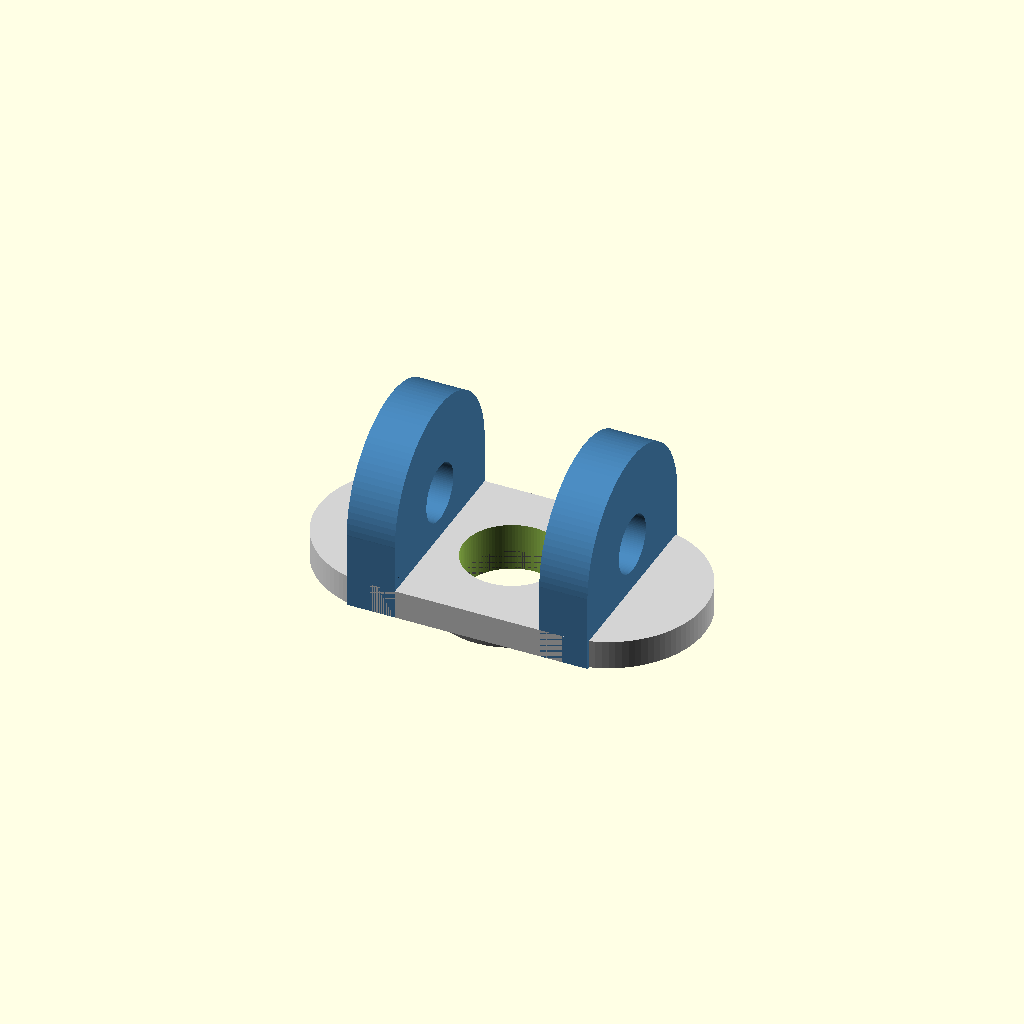
Cell 1: the model at its default parameters.
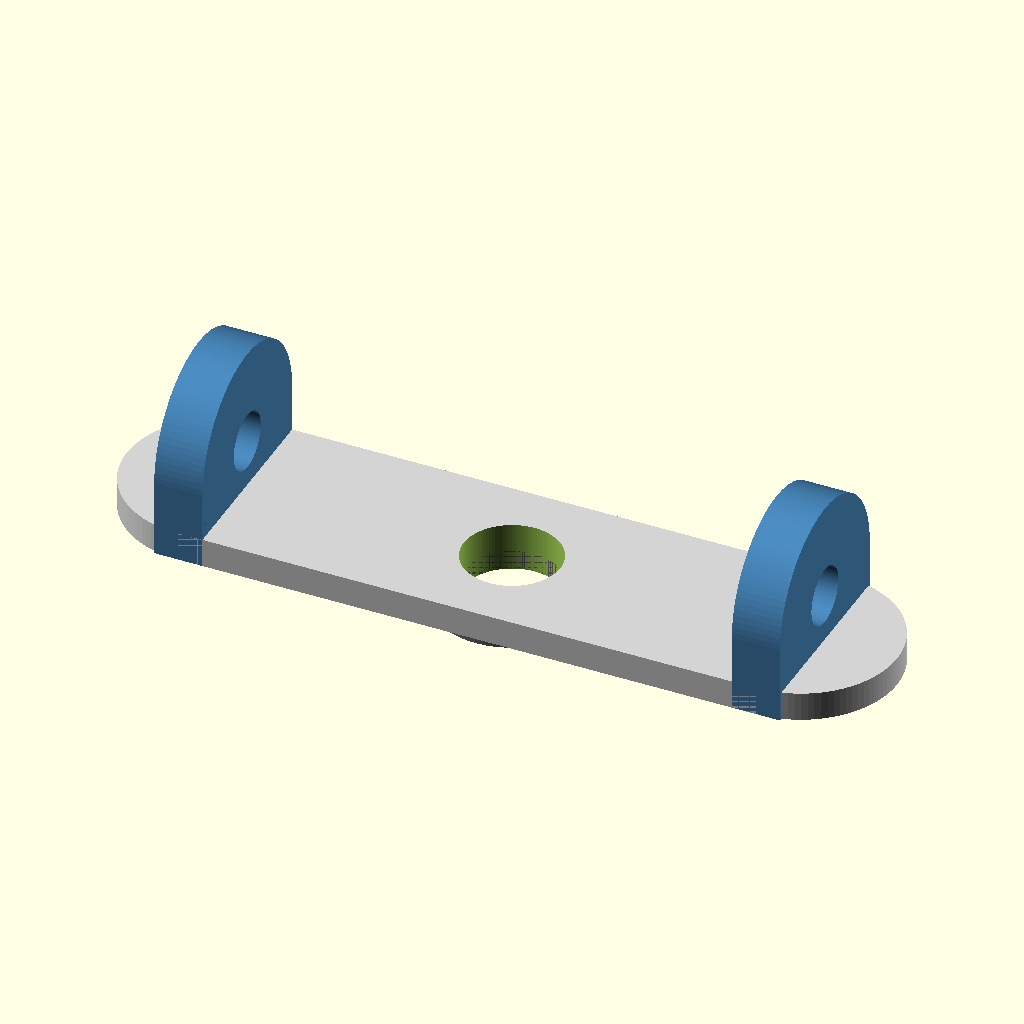
Cell 2: the same model with plate_length = 160.
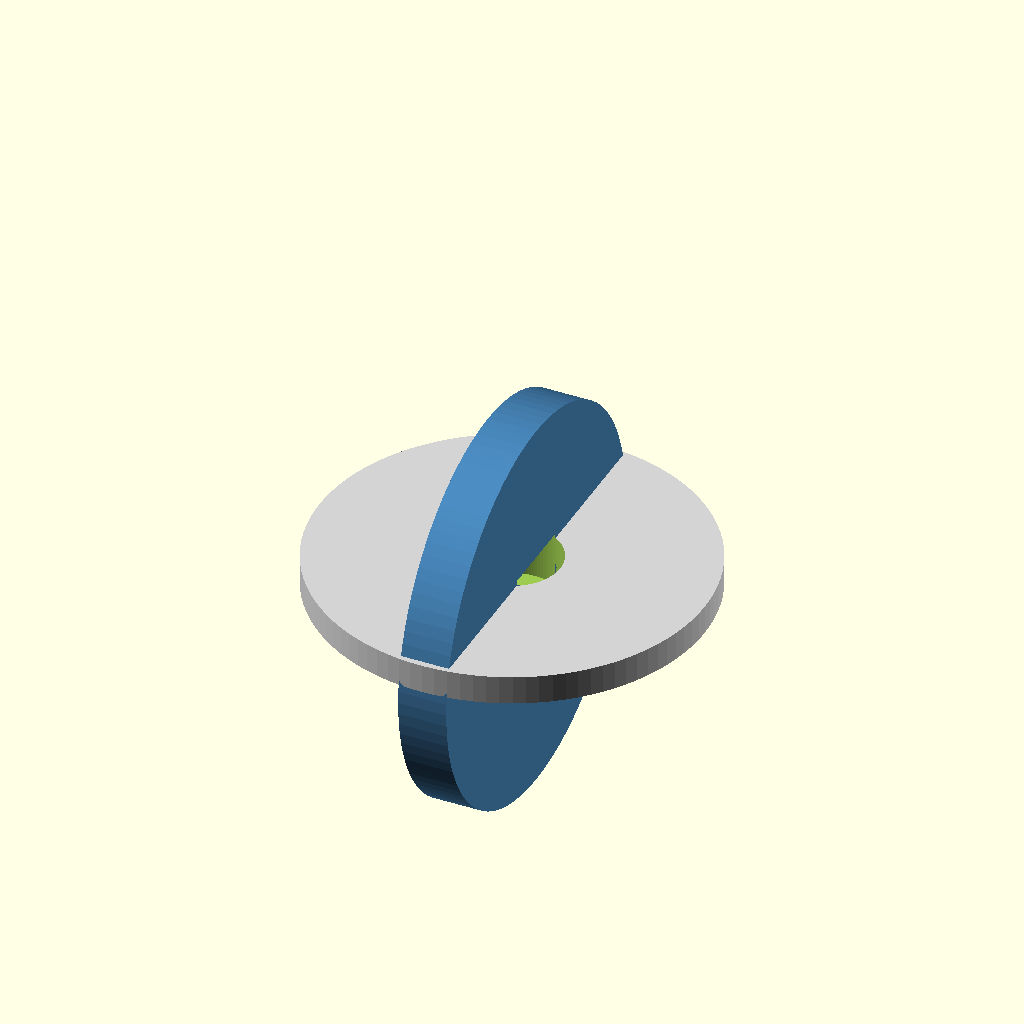
Cell 3 — plate_width set to 80, the other parameters unchanged.
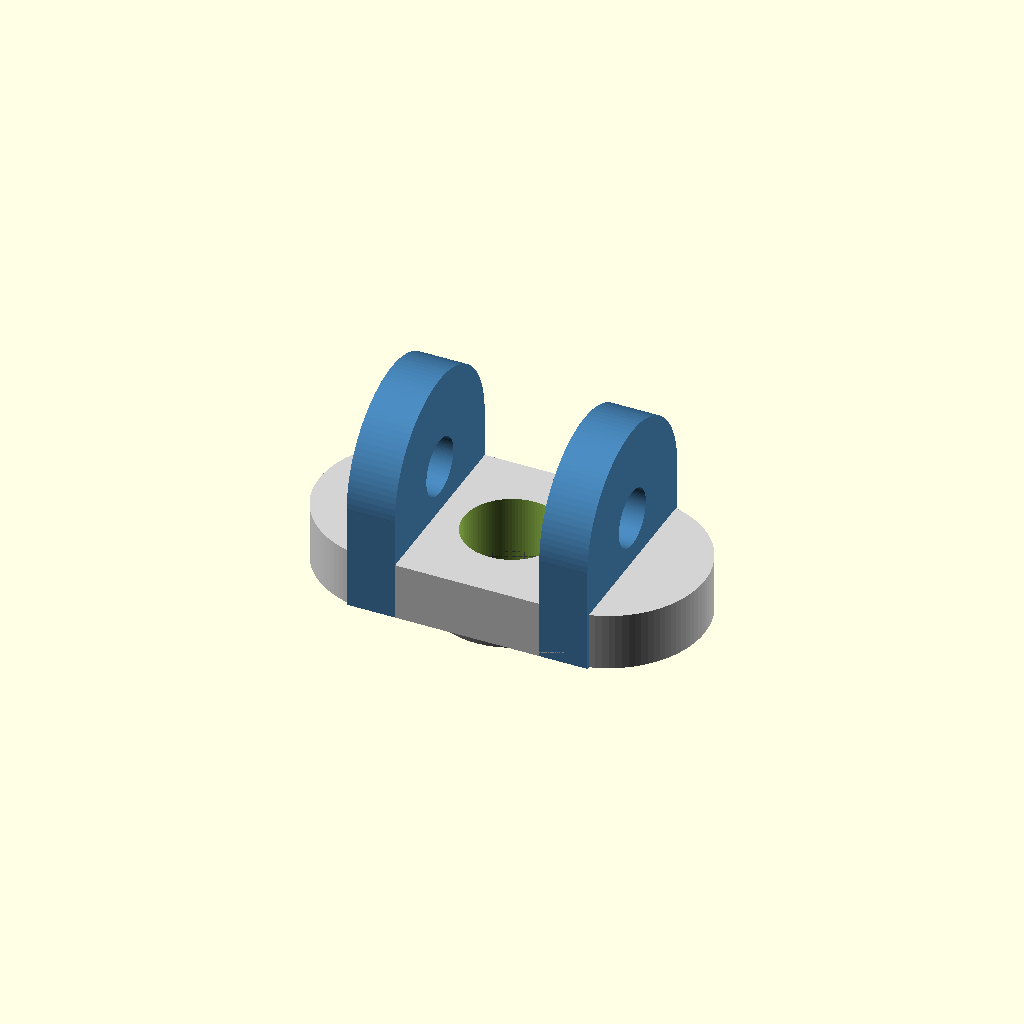
Cell 4 — plate_thickness set to 12, the other parameters unchanged.
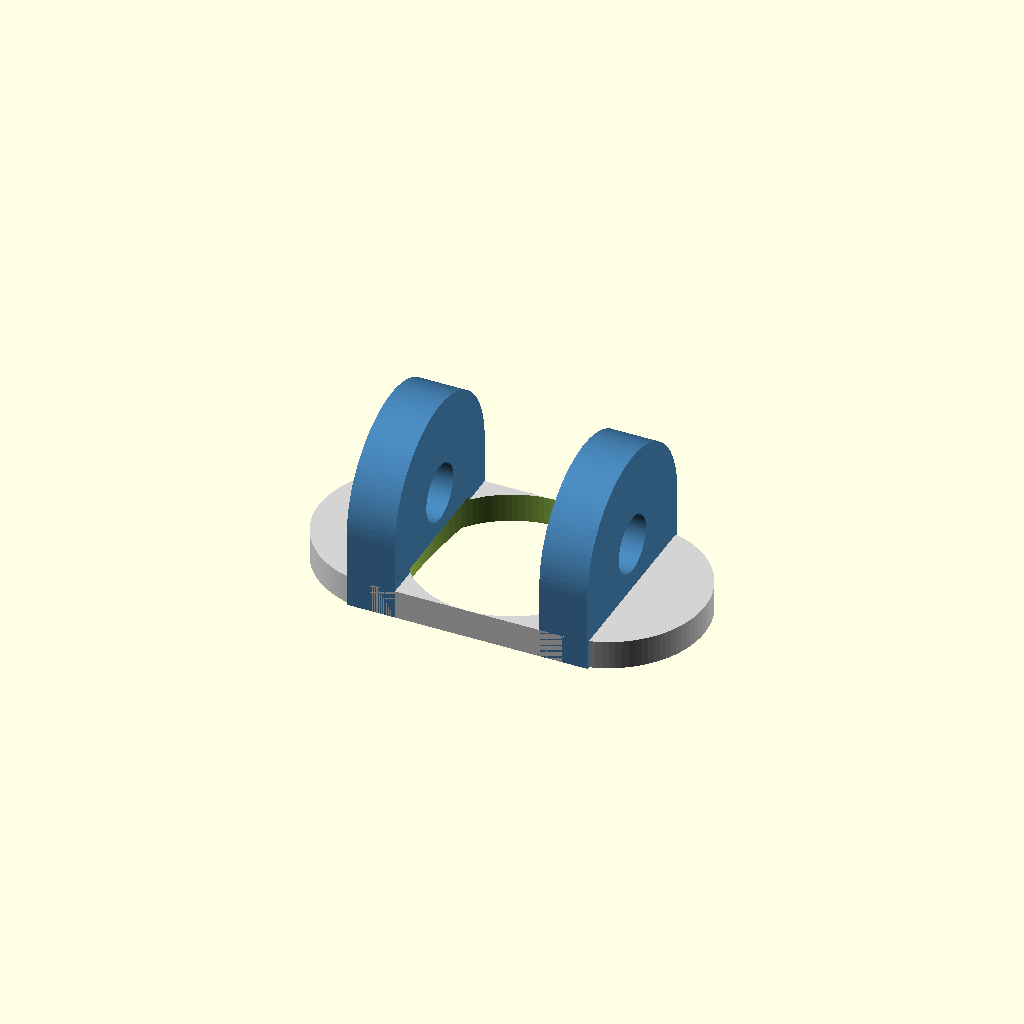
Cell 5: center_hole_d = 40 (everything else at default).
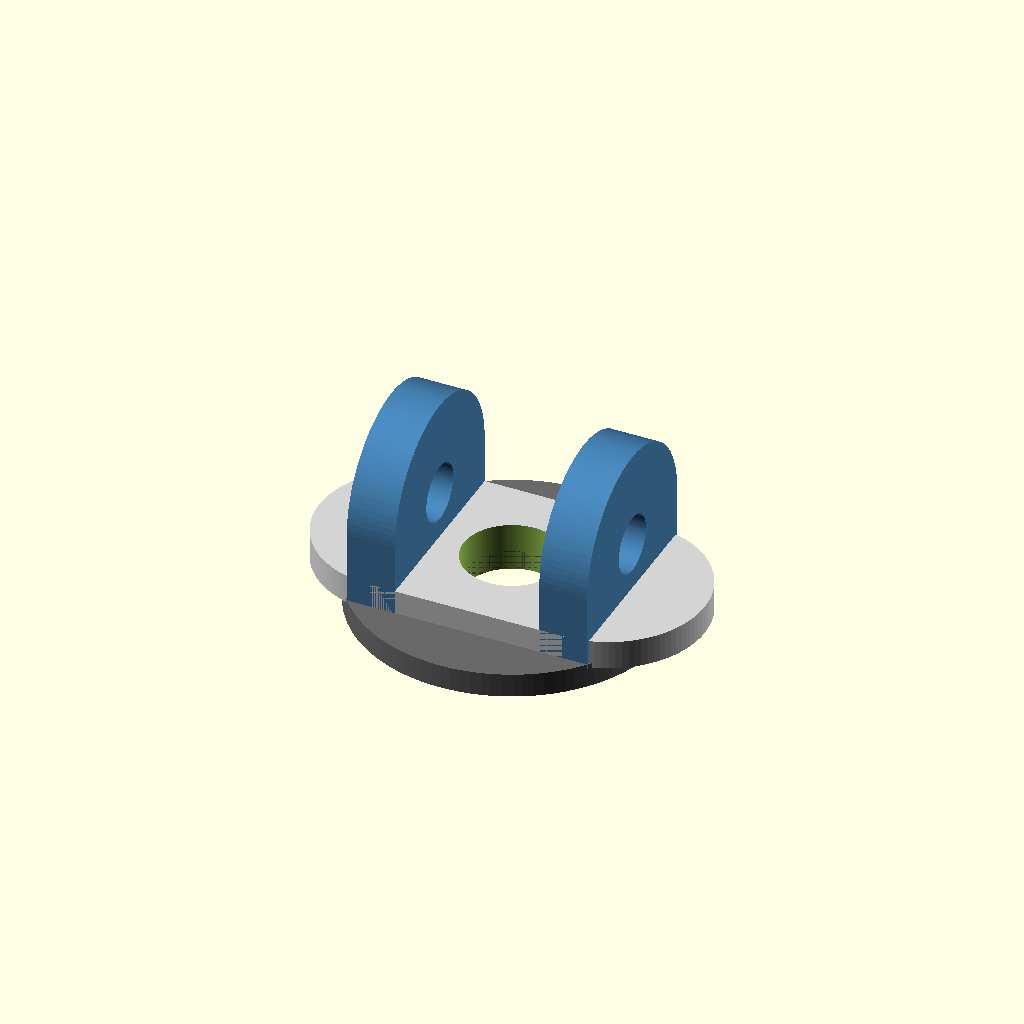
Cell 6: collar_outer_d = 64 (everything else at default).
One fixed orthographic camera (rotation 55°, 0°, 25°; colour scheme Cornfield) for every cell.
The OpenSCAD source (projects/P3D-Bench/demo/text_live_fixed100_v1/assets/4c0ca7f9abda2c10a25a39077278f338e355cd5b929a00dae8401bb8b4921004.scad):
// Stepped flange plate: arc-outlined shallow base, annular underside collar,
// two tall rounded end tabs with through holes

// ---------------- Parameters ----------------
// Base plate
plate_length    = 80;    // overall plate length
plate_width     = 40;    // plate width = diameter of the end arcs
plate_thickness = 6;     // shallow base thickness

// Central through opening
center_hole_d   = 20;

// Underside annular collar (hollow ring, shallow lower tier)
collar_outer_d  = 32;
collar_height   = 4;

// Tall end tabs (much taller than the base)
tab_thickness   = 10;    // thickness along X = hole axis direction
tab_height      = 30;    // height above plate top
tab_hole_d      = 12;    // through hole in each tab

$fn = 100;

// ---------------- Derived values ----------------
end_radius = plate_width / 2;
end_offset = plate_length / 2 - end_radius;            // X of arc centers / tabs
tab_width  = plate_width;                              // tabs span full plate width
tab_hole_z = plate_thickness + tab_height - tab_width / 2; // Z of tab top arc center

// ---------------- Modules ----------------

// Shallow base plate with arc-based (stadium) outline
module base_plate() {
    linear_extrude(height = plate_thickness)
        hull()
            for (s = [-1, 1])
                translate([s * end_offset, 0])
                    circle(r = end_radius);
}

// Annular collar: hollow ring, never a filled disk
module underside_collar() {
    difference() {
        cylinder(h = collar_height + 1, d = collar_outer_d); // +1 embeds into plate
        translate([0, 0, -1])
            cylinder(h = collar_height + 3, d = center_hole_d);
    }
}

// Tall rounded tab: stem + semicircular top, hole through its thickness
module end_tab() {
    difference() {
        union() {
            // stem, starting at plate bottom for a solid merge
            translate([-tab_thickness/2, -tab_width/2, 0])
                cube([tab_thickness, tab_width, tab_hole_z]);
            // rounded top (cylinder axis along the tab thickness)
            translate([0, 0, tab_hole_z])
                rotate([0, 90, 0])
                    cylinder(h = tab_thickness, d = tab_width, center = true);
        }
        // through hole passing through the tab thickness (along X)
        translate([0, 0, tab_hole_z])
            rotate([0, 90, 0])
                cylinder(h = tab_thickness + 2, d = tab_hole_d, center = true);
    }
}

// ---------------- Assembly ----------------
difference() {
    union() {
        // shallow base tier
        color("LightGray") base_plate();
        // shallow lower tier (step down)
        color("DimGray") translate([0, 0, -collar_height]) underside_collar();
        // tall upper tiers (step up)
        color("SteelBlue")
            for (s = [-1, 1])
                translate([s * end_offset, 0, 0])
                    end_tab();
    }
    // real central through opening: cuts base plate AND collar
    translate([0, 0, -collar_height - 1])
        cylinder(h = plate_thickness + collar_height + 2, d = center_hole_d);
}
Parameter table extracted from the source (name, type, default, range or options):
plate_length: number, default 80
plate_width: number, default 40
plate_thickness: number, default 6
center_hole_d: number, default 20
collar_outer_d: number, default 32
collar_height: number, default 4
tab_thickness: number, default 10
tab_height: number, default 30
tab_hole_d: number, default 12
